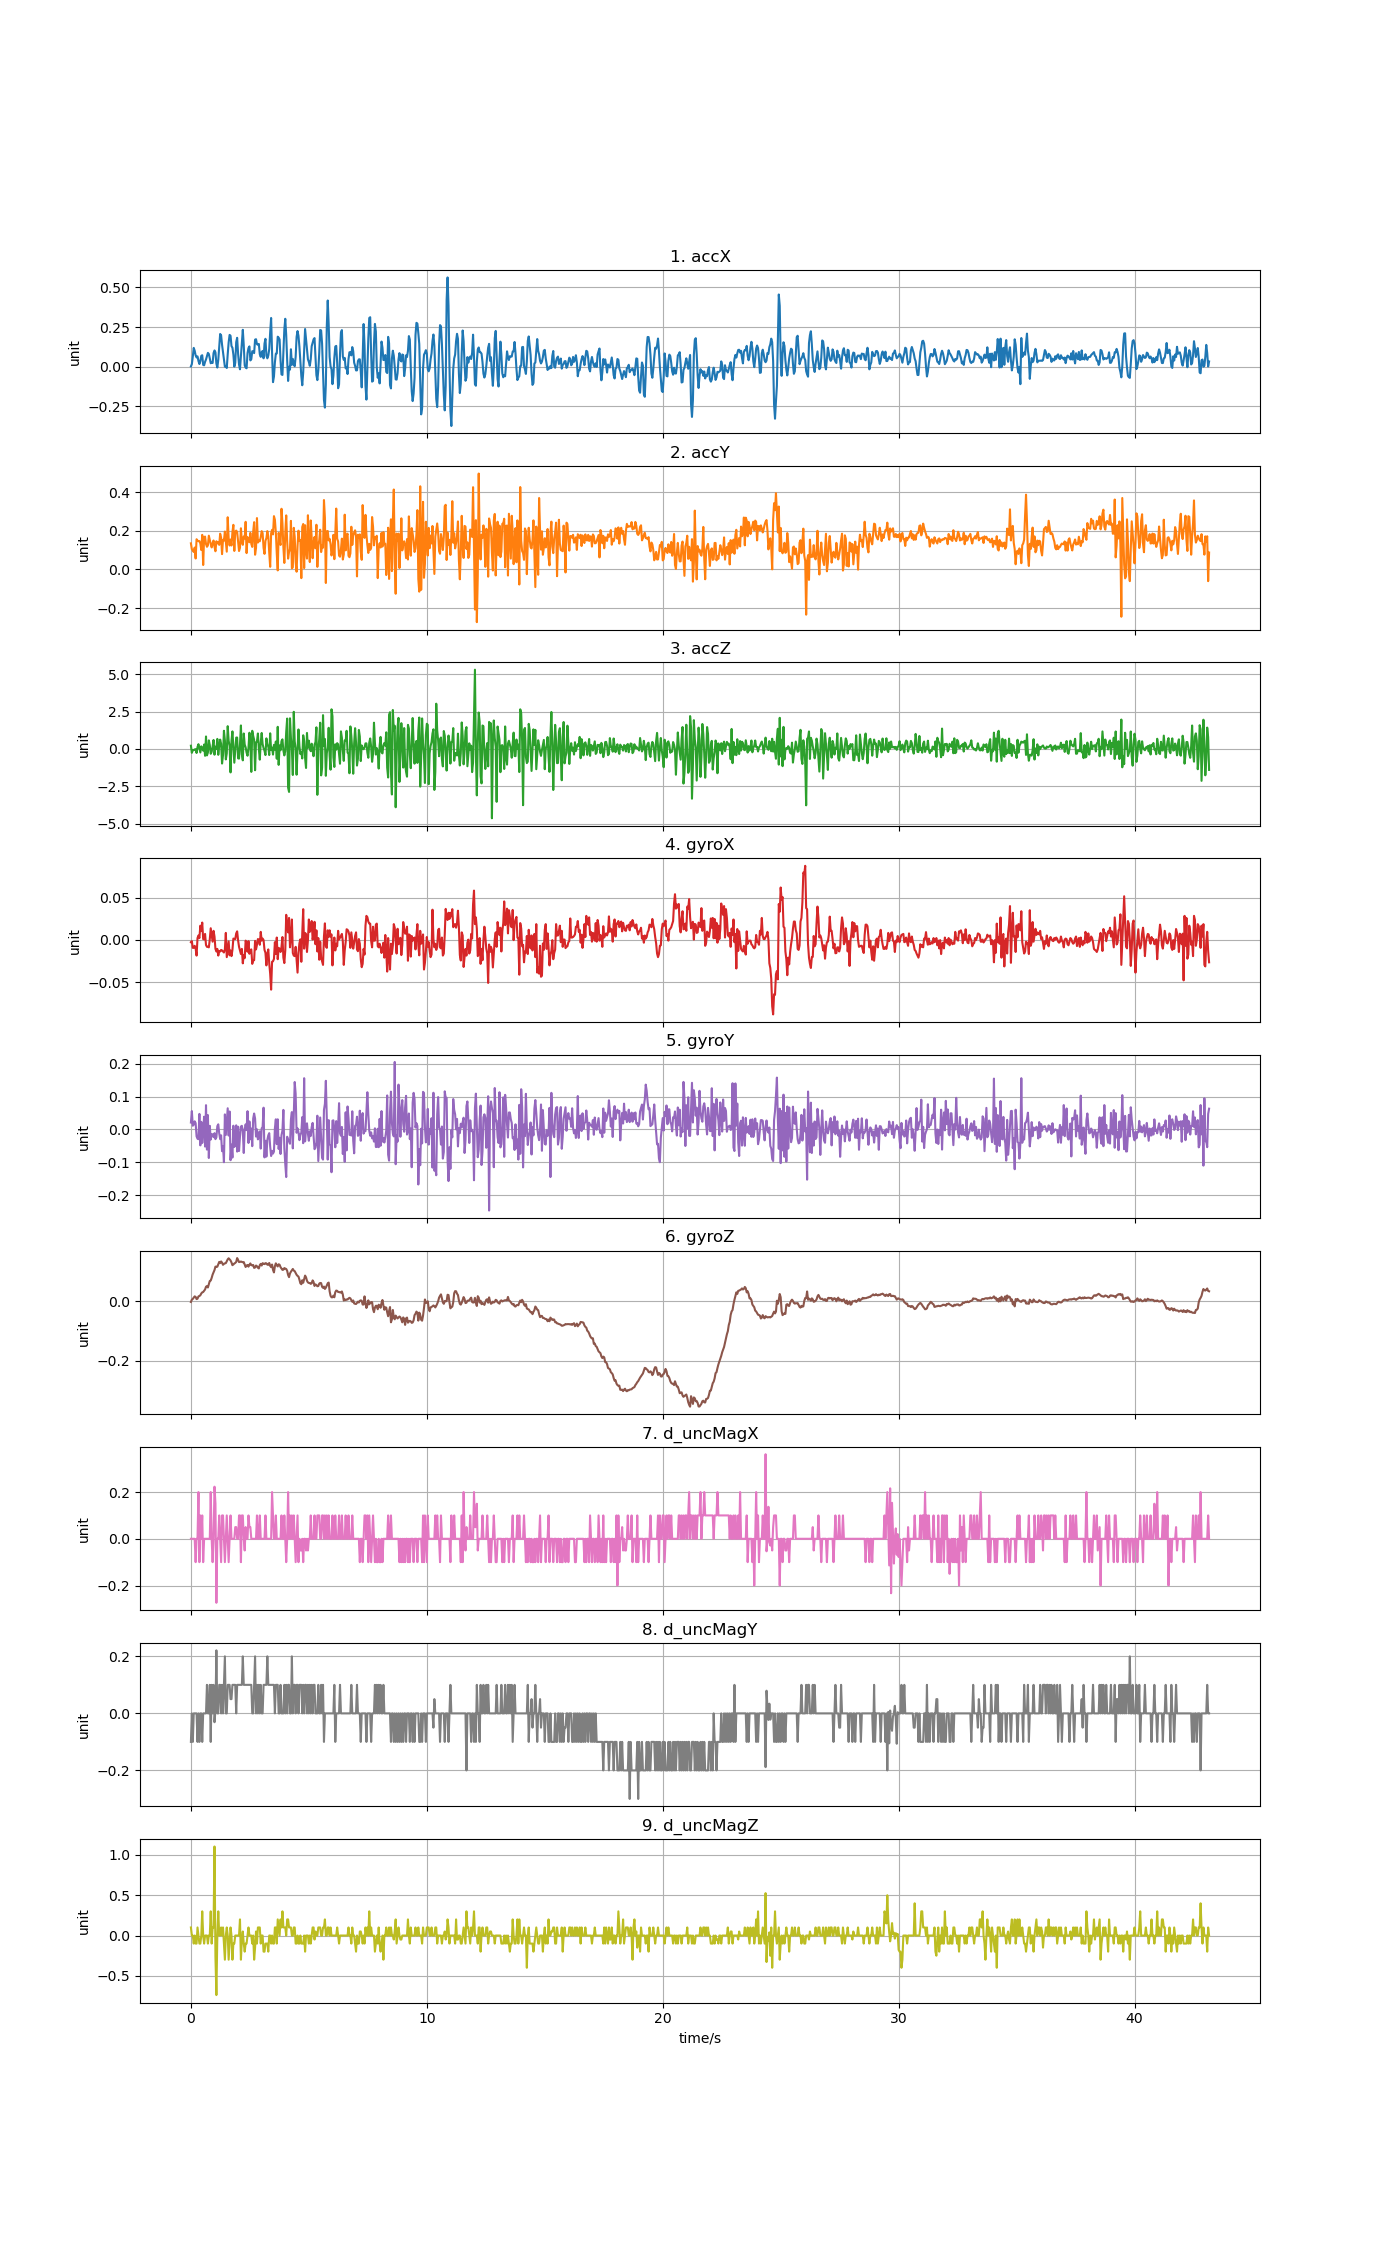

The file beside this chart, header and first rows:
accX, accY, accZ, gyroX, gyroY, gyroZ, d_uncMagX, d_uncMagY, d_uncMagZ
0.001796, 0.135, 0.214, -0.002633, 0.02103, -0.001991, 0.0, -0.1, 0.09999
0.0164, 0.1043, -0.2612, -0.001411, 0.05585, 0.00595, 0.0, 0.0, 0.0
0.06393, 0.09804, -0.06608, -0.009352, 0.01125, 0.008393, 0.0, -0.1, 0.0
0.1189, 0.09026, -0.08284, -0.009352, 0.01461, 0.01267, 0.0, 0.0, -0.09999
0.1009, 0.1131, -0.03496, -0.006909, 0.02469, 0.01695, 0.0, 0.0, 0.0
0.07171, 0.05662, -0.01341, -0.009963, 0.01919, 0.01511, -0.1, 0.0, -0.1
0.05854, 0.1562, -0.272, -0.01852, -0.02112, 0.007782, 0.0, 0.0, -0.09999
0.06536, 0.1493, 0.1314, 0.002254, -0.02845, 0.009004, 0.0, -0.1, 0.09999
0.03591, 0.1463, 0.3176, 0.005308, -0.02968, 0.01695, 0.2, 0.0, 0.0
0.017, 0.1466, 0.04405, 0.002254, 0.04729, 0.01817, -0.1, -0.1, -0.09999
0.03531, 0.1342, -0.2373, 0.01691, -0.04861, 0.02061, 0.1, 0.0, -0.1
0.06889, 0.1004, 0.1745, 0.0105, 0.02316, 0.02672, 0.0, 0.0, 0.0
0.0723, 0.1788, 0.005745, 0.02058, -0.04128, 0.03038, 0.1, -0.1, 0.3
0.01149, 0.02286, -0.1152, 0.001032, -0.004019, 0.03161, -0.1, 0.0, 0.0
0.008859, 0.1675, 0.293, 0.0007269, 0.03874, 0.03588, 0.0, 0.0, -0.1
0.03089, 0.1699, -0.4587, 0.007141, -0.05228, 0.04016, 0.0, 0.0, 0.0
0.04579, 0.1313, 0.8317, -0.005993, 0.07387, 0.04932, 0.0, 0.0, 0.0
0.06656, 0.1172, -0.4348, -0.008131, -0.06144, 0.05176, 0.0, 0.1, 0.0
0.08739, 0.1243, -0.2444, -0.008131, 0.04363, 0.04688, 0.0, 0.0, -0.09999
0.08039, 0.1746, 0.5708, -0.008741, -0.0871, 0.05787, 0.0, 0.0, 0.0
0.05279, 0.1517, 0.2607, 0.0007269, 0.01095, 0.06887, 0.0, 0.1, 0.0
0.02179, 0.1316, -0.3259, 0.01386, -0.0309, 0.07009, 0.2, -0.1, 0.3
0.02765, 0.1138, -0.187, 0.005919, -0.0141, 0.07925, 0.0, 0.1, -0.09999
0.02382, 0.1361, 0.1662, -0.002022, -0.01532, 0.09025, -0.1, 0.0, 0.09999
0.08607, 0.1498, 0.5995, 0.01081, -0.02357, 0.09819, 0.0, 0.1, 0.1
0.1027, 0.117, -0.3857, 0.004087, -0.01135, 0.1055, 0.223, -0.031, 1.105
0.0911, 0.09409, 0.1518, -0.01057, -0.02968, 0.1171, 0.151, 0.01, -0.266
0.01987, 0.1458, -0.008622, -0.01363, -0.02418, 0.1165, -0.274, 0.221, -0.739
-0.005267, 0.1348, 0.6695, -0.01057, 0.01003, 0.1168, 0.0, 0.0, 0.0
0.04316, 0.1408, -0.3929, -0.01852, 0.01553, 0.1245, 0.0, 0.0, 0.3
0.1287, 0.127, 0.2093, -0.01332, -0.01196, 0.133, 0.1, 0.1, 0.0
0.2067, 0.1849, 0.6252, -0.01363, -0.02968, 0.129, 0.0, 0.1, 0.0
0.1981, 0.1647, 0.3427, -0.0118, -0.01807, 0.1345, -0.1, 0.0, 0.1
0.1387, 0.07925, -0.9765, -0.01241, -0.06633, 0.1306, 0.1, 0.1, 0.0
0.09433, 0.1535, -0.424, -0.01363, -0.05045, 0.1232, 0.1, 0.0, 0.1
0.05195, 0.1484, 1.213, -0.01485, -0.09993, 0.1263, 0.0, 0.1, -0.1
0.0004788, 0.196, 0.5833, -0.01118, 0.04577, 0.1281, -0.1, 0.2, -0.3
0.003711, 0.1439, -0.7005, 0.008363, -0.01685, 0.1287, 0.0, 0.0, 0.0
-0.00814, 0.09194, -0.2983, -0.02035, 0.02286, 0.1348, 0.1, 0.0, 0.1
0.07841, 0.2699, 1.52, -0.01057, 0.0644, 0.1416, 0.0, 0.1, 0.0
0.1537, 0.1605, 0.5444, -0.001717, -0.01868, 0.1452, -0.1, 0.1, -0.3
0.2008, 0.1238, 0.2069, -0.01821, 0.05462, 0.1416, 0.0, 0.1, -0.1
0.1955, 0.1548, -1.57, -0.01241, -0.09382, 0.1379, 0.1, 0.05, 0.1
0.1305, 0.1238, 0.5468, -0.01913, -0.04617, 0.1312, 0.0, 0.05, 0.0
0.1197, 0.1931, 1.172, -0.0118, -0.08588, 0.122, 0.0, 0.1, -0.3
0.07733, 0.2308, 0.1386, 0.001643, 0.01125, 0.1245, 0.0, 0.1, -0.09999
0.000838, 0.09565, -0.9196, 0.001338, -0.0535, 0.1275, 0.0, 0.1, -0.1
0.0243, 0.1955, -0.04334, 0.001032, -0.04709, 0.1297, 0.05, 0.1, 0.0
0.1549, 0.2011, 0.7575, 0.007752, 0.01247, 0.133, 0.05, 0.0, 0.0
0.1824, 0.1936, 0.7611, 0.0102, -0.06755, 0.1458, 0.0, 0.1, 0.0
0.082, 0.1438, -0.6287, -0.0004948, 0.008198, 0.1397, 0.0, 0.1, 0.0
0.01371, 0.09517, -0.6479, -0.008131, -0.06572, 0.1324, 0.1, 0.1, 0.0
-0.01616, 0.1119, 0.3026, -0.01241, -0.02173, 0.133, 0.1, 0.1, 0.2
0.06536, 0.213, 1.569, -0.01668, 0.008809, 0.1342, -0.1, 0.1, -0.3
0.1428, 0.1447, -0.3701, -0.01057, 0.01095, 0.133, 0.1, 0.1, -0.05
0.233, 0.1273, -0.7628, -0.02768, -0.005241, 0.1318, 0.1, 0.2, 0.05
0.1355, 0.1707, 1.032, -0.0179, -0.07183, 0.1324, 0.0, 0.1, -0.09999
0.008978, 0.1599, 0.2942, -0.02157, -0.0003543, 0.1245, -0.05, 0.1, -0.2
-0.005267, 0.2464, 0.1063, -0.0008002, 0.01553, 0.1159, 0.05, 0.1, -0.1
-0.009816, 0.08452, -0.2504, -0.003855, -0.002187, 0.1208, 0.0, 0.1, -0.1
... 1,020 more rows
